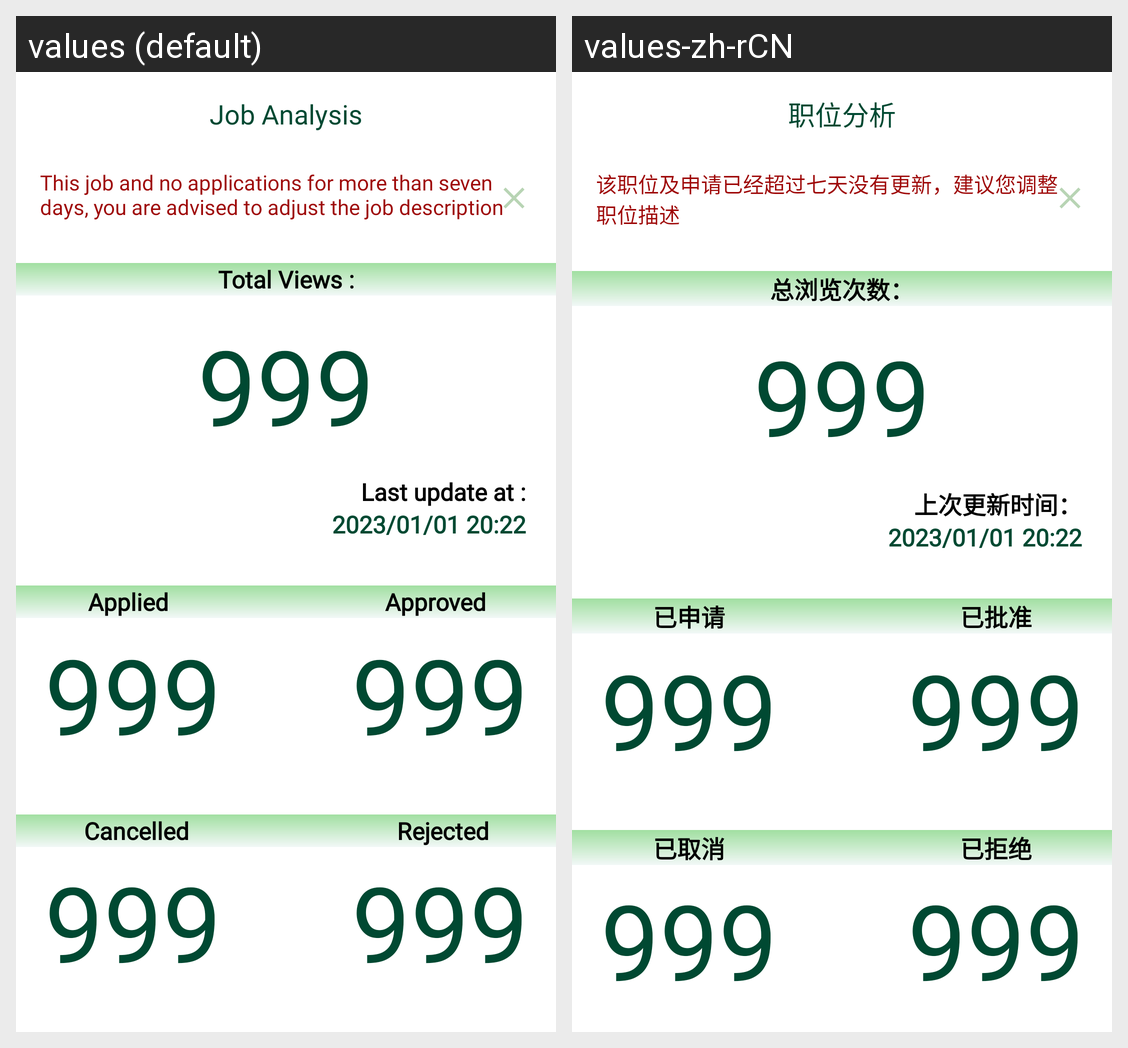

The Android screen above is rendered under two locales of the same app. Produce the string resources it draws, with the default and per-locale values.
Android screen res/layout/fragment_job_analysis_details.xml rendered under 2 locales, left to right: values (default), values-zh-rCN. Device: Nexus 5 (rendered at 1080×1920; each locale shown at half size, 540×960, under a caption strip naming it); theme Theme.EasyJob.
Strings drawn on this screen, with the default value and each locale's value (text and hints the layout hard-codes, and strings that could not be matched under every locale, appear in the picture but are not listed):

job_analysis_page_title
  values: Job Analysis
  values-zh-rCN: 职位分析

jod_modification_reminder
  values: This job and no applications for more than seven days, you are advised to adjust the job description
  values-zh-rCN: 该职位及申请已经超过七天没有更新，建议您调整职位描述

total_view_description
  values: Total Views :
  values-zh-rCN: 总浏览次数：

example_total_view
  values: 999
  values-zh-rCN: 999

last_view_at_description
  values: Last update at :
  values-zh-rCN: 上次更新时间：

example_last_view
  values: 2023/01/01 20:22
  values-zh-rCN: 2023/01/01 20:22

total_apply_description
  values: Applied
  values-zh-rCN: 已申请

total_cancel_description
  values: Approved
  values-zh-rCN: 已批准

total_approved_description
  values: Cancelled
  values-zh-rCN: 已取消

total_rejected_description
  values: Rejected
  values-zh-rCN: 已拒绝
